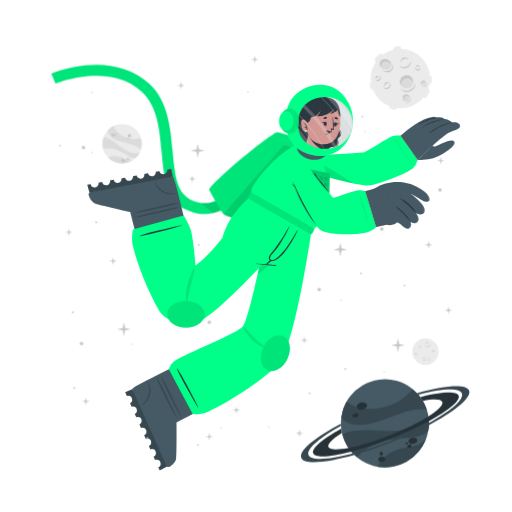
t = 0.00 s
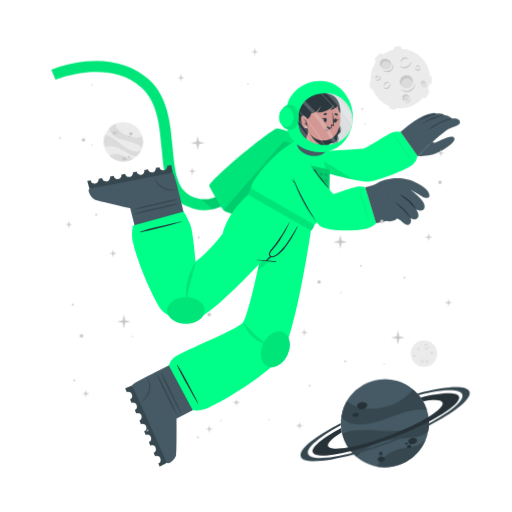
t = 0.56 s
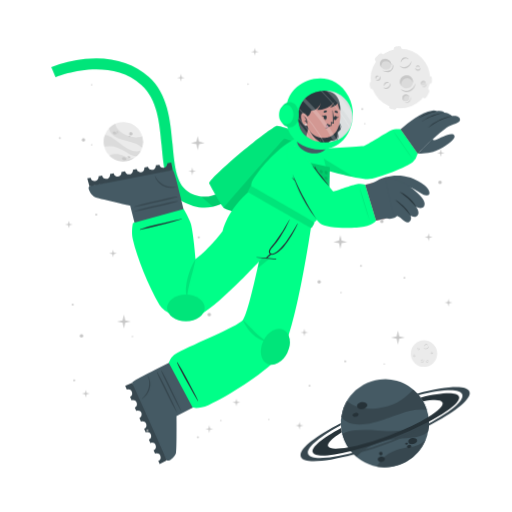
t = 0.94 s
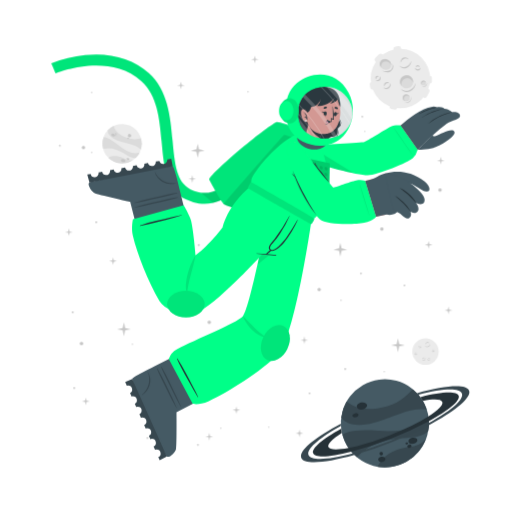
t = 1.50 s
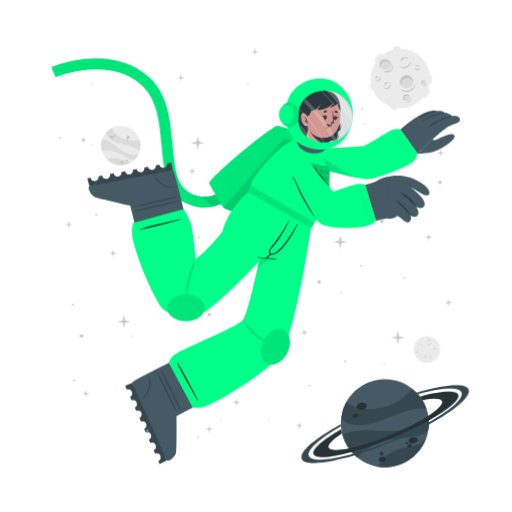
t = 2.06 s
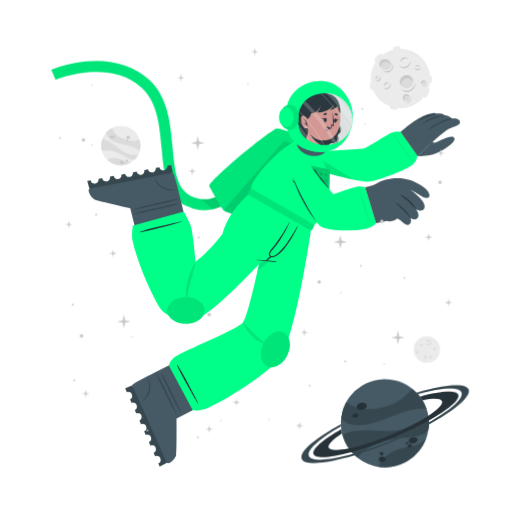
t = 2.44 s

The animated SVG that drew these frames (rendered in a browser with its animation timeline set to each time). Animation: 2 CSS @keyframes rules; one cycle of 3.00 s, repeats indefinitely.

<svg class="animated" id="freepik_stories-astronaut" xmlns="http://www.w3.org/2000/svg" viewBox="0 0 500 500" version="1.1" xmlns:xlink="http://www.w3.org/1999/xlink" xmlns:svgjs="http://svgjs.com/svgjs"><style>svg#freepik_stories-astronaut:not(.animated) .animable {opacity: 0;}svg#freepik_stories-astronaut.animated #freepik--background-complete--inject-135 {animation: 3s Infinite  linear wind;animation-delay: 0s;}svg#freepik_stories-astronaut.animated #freepik--Moon--inject-135 {animation: 3s Infinite  linear wind;animation-delay: 0s;}svg#freepik_stories-astronaut.animated #freepik--Planet--inject-135 {animation: 3s Infinite  linear wind;animation-delay: 0s;}svg#freepik_stories-astronaut.animated #freepik--Character--inject-135 {animation: 3s Infinite  linear floating;animation-delay: 0s;}svg#freepik_stories-astronaut.animated #freepik--Stars--inject-135 {animation: 1.5s Infinite  linear floating;animation-delay: 0s;}            @keyframes wind {                0% {                    transform: rotate( 0deg );                }                25% {                    transform: rotate( 1deg );                }                75% {                    transform: rotate( -1deg );                }            }                    @keyframes floating {                0% {                    opacity: 1;                    transform: translateY(0px);                }                50% {                    transform: translateY(-10px);                }                100% {                    opacity: 1;                    transform: translateY(0px);                }            }        </style><g id="freepik--background-complete--inject-135" class="animable" style="transform-origin: 261.359px 235.839px;"><g id="elda9pgy2xu4o"><circle cx="119.24" cy="140.32" r="19.23" style="fill: rgb(235, 235, 235); transform-origin: 119.24px 140.32px; transform: rotate(-21.46deg);" class="animable"></circle></g><path d="M137.64,145.92a22.4,22.4,0,0,0-6-3.75c-3.81-1.68-14.18-3.51-19-5.94-6.75-3.4-7.59-7.07-7.55-9a19.38,19.38,0,0,1,5.93-4.35c.48,2,2.29,8,13.5,12,5.79,2,11.33.68,13.21.22A19.13,19.13,0,0,1,137.64,145.92Z" style="fill: rgb(219, 219, 219); transform-origin: 121.778px 134.4px;" id="elhyz1bl41lks" class="animable"></path><path d="M129.79,156.41A19.27,19.27,0,0,1,105.68,154a15.8,15.8,0,0,1,3.45-1.36c5.17-1.26,10.86,1.21,12.94,2.38A11.36,11.36,0,0,0,129.79,156.41Z" style="fill: rgb(219, 219, 219); transform-origin: 117.735px 155.928px;" id="ela1upespe0nt" class="animable"></path><path d="M136.5,148.8l-.24.47-.22.42c-.18.32-.36.62-.55.92s-.35.54-.53.8l-.21.29-.24.32-.24.32-.31.36-.3.36-.27.3c-.2.22-.41.43-.62.64h0c-1.2.37-2.8.21-5.15-.72-3.49-1.37-7.26-4.67-14-7.09a24,24,0,0,0-12.93-.83h0a19.17,19.17,0,0,1,.5-11.63c1.23,0,5.18.52,13.61,7.48a49.9,49.9,0,0,0,8.49,5.81c7.2,3.77,11.36,2.65,13.1,1.78h.13Z" style="fill: rgb(219, 219, 219); transform-origin: 118.269px 143.957px;" id="elo1f8q7scvb" class="animable"></path><path d="M118.22,156c.34-.78,1.54-1,2.68-.52s1.79,1.54,1.44,2.32-1.54,1-2.68.52S117.88,156.83,118.22,156Z" style="fill: rgb(199, 199, 199); transform-origin: 120.282px 156.9px;" id="elscql9r2vk99" class="animable"></path><path d="M123.66,154.67c.2-.44.91-.55,1.59-.26s1.08.9.89,1.34-.9.56-1.59.26S123.47,155.11,123.66,154.67Z" style="fill: rgb(199, 199, 199); transform-origin: 124.9px 155.212px;" id="el984sbcp6fau" class="animable"></path><path d="M108.75,131.05c.29-.67,1.33-.86,2.33-.42s1.57,1.33,1.28,2-1.34.86-2.34.42S108.45,131.72,108.75,131.05Z" style="fill: rgb(199, 199, 199); transform-origin: 110.553px 131.84px;" id="el8z7edrlmpho" class="animable"></path><path d="M112.29,130.39a.84.84,0,0,1,1.13-.28.85.85,0,0,1,.57,1,1,1,0,0,1-1.7-.74Z" style="fill: rgb(199, 199, 199); transform-origin: 113.151px 130.697px;" id="elusdeo1xcb" class="animable"></path><path d="M112.86,132.17a.53.53,0,0,1,.71-.15c.3.13.47.41.37.62s-.41.28-.71.15S112.77,132.39,112.86,132.17Z" style="fill: rgb(199, 199, 199); transform-origin: 113.402px 132.399px;" id="elupzob30hj59" class="animable"></path><path d="M124.86,132.22a1.64,1.64,0,1,1,1,1.71A1.42,1.42,0,0,1,124.86,132.22Z" style="fill: rgb(199, 199, 199); transform-origin: 126.473px 132.415px;" id="elfhf2hbcs18" class="animable"></path><path d="M124.4,134.84a.76.76,0,1,1,.42.92A.73.73,0,0,1,124.4,134.84Z" style="fill: rgb(199, 199, 199); transform-origin: 125.123px 135.064px;" id="el9layq954btt" class="animable"></path><circle cx="415.48" cy="343.36" r="12.93" style="fill: rgb(235, 235, 235); transform-origin: 415.48px 343.36px;" id="el0a5xw1bnsg2f" class="animable"></circle><path d="M420.19,335.69a2.92,2.92,0,0,1-.48,1.75,3.45,3.45,0,0,1-1.41,1.24,2.56,2.56,0,0,1-1.9.17,2.7,2.7,0,0,1-1.44-1.12,3.71,3.71,0,0,0,1.55.69,2.33,2.33,0,0,0,.79,0,2.68,2.68,0,0,0,.76-.24l.36-.2c.11-.08.23-.15.33-.23a3.24,3.24,0,0,0,.6-.57A4.54,4.54,0,0,0,420.19,335.69Z" style="fill: rgb(199, 199, 199); transform-origin: 417.577px 337.324px;" id="elk0e9zb375y" class="animable"></path><path d="M415.54,336.43a1.84,1.84,0,0,1,.27-1.24,2.23,2.23,0,0,1,1-.88,1.76,1.76,0,0,1,1.35-.1,1.7,1.7,0,0,1,1,.83,2.8,2.8,0,0,0-1.08-.4,1.69,1.69,0,0,0-1,.18A3.06,3.06,0,0,0,415.54,336.43Z" style="fill: rgb(199, 199, 199); transform-origin: 417.341px 335.275px;" id="elbr47uv0xt7p" class="animable"></path><path d="M415.48,349.44a1.79,1.79,0,0,1,0,1.23,2.13,2.13,0,0,1-.75,1.05,1.71,1.71,0,0,1-2.35-.25,3.35,3.35,0,0,0,1.1.15,1.62,1.62,0,0,0,.91-.35,2.67,2.67,0,0,0,.69-.77A3.41,3.41,0,0,0,415.48,349.44Z" style="fill: rgb(199, 199, 199); transform-origin: 413.984px 350.758px;" id="el1665lovd9ed" class="animable"></path><path d="M412.8,350.91a1.14,1.14,0,0,1-.09-.87,1.49,1.49,0,0,1,.52-.76,1.2,1.2,0,0,1,.93-.23,1.1,1.1,0,0,1,.73.48,2.46,2.46,0,0,0-.75,0,1.18,1.18,0,0,0-.56.24A2.18,2.18,0,0,0,412.8,350.91Z" style="fill: rgb(199, 199, 199); transform-origin: 413.776px 349.972px;" id="elxqjipu1r5yq" class="animable"></path><path d="M410.82,337.8a1.15,1.15,0,0,1,.37.83,1.3,1.3,0,0,1-.37.92,1.15,1.15,0,0,1-.95.32,1.35,1.35,0,0,1-.81-.39,3.94,3.94,0,0,0,.8-.05,1.06,1.06,0,0,0,.56-.28,1.37,1.37,0,0,0,.33-.56A2.45,2.45,0,0,0,410.82,337.8Z" style="fill: rgb(199, 199, 199); transform-origin: 410.125px 338.84px;" id="elf87585peflh" class="animable"></path><path d="M409.22,339.06a.74.74,0,0,1-.33-.57.91.91,0,0,1,.26-.68.82.82,0,0,1,.71-.23.81.81,0,0,1,.55.34,4.08,4.08,0,0,0-.54.1.76.76,0,0,0-.32.19,1.13,1.13,0,0,0-.22.32A2.13,2.13,0,0,0,409.22,339.06Z" style="fill: rgb(199, 199, 199); transform-origin: 409.65px 338.315px;" id="eln7rvwlu3po" class="animable"></path><path d="M419.81,351.44a1.14,1.14,0,0,1-.72.56,1.26,1.26,0,0,1-1-.14,1.14,1.14,0,0,1-.54-.83,1.36,1.36,0,0,1,.18-.89,3.66,3.66,0,0,0,.25.77,1,1,0,0,0,.4.47,1.32,1.32,0,0,0,.63.18A2.6,2.6,0,0,0,419.81,351.44Z" style="fill: rgb(199, 199, 199); transform-origin: 418.673px 351.093px;" id="elnfgl74hv12e" class="animable"></path><path d="M418.2,350.19a.75.75,0,0,1,.47-.45.87.87,0,0,1,.72.08.82.82,0,0,1,.4.63.9.9,0,0,1-.19.62,4.78,4.78,0,0,0-.24-.5.63.63,0,0,0-.25-.26.91.91,0,0,0-.37-.13A1.65,1.65,0,0,0,418.2,350.19Z" style="fill: rgb(199, 199, 199); transform-origin: 418.996px 350.383px;" id="elx4q78443wws" class="animable"></path><path d="M424.24,342.34a1.16,1.16,0,0,1-.28.86,1.27,1.27,0,0,1-.88.44,1.13,1.13,0,0,1-.92-.39,1.29,1.29,0,0,1-.35-.83,3.82,3.82,0,0,0,.63.5,1.09,1.09,0,0,0,.6.16,1.31,1.31,0,0,0,.62-.21A2.35,2.35,0,0,0,424.24,342.34Z" style="fill: rgb(199, 199, 199); transform-origin: 423.027px 342.991px;" id="elfbg0w0sfj4j" class="animable"></path><path d="M422.2,342.21a.75.75,0,0,1,.14-.64.93.93,0,0,1,.65-.34.8.8,0,0,1,.68.3.88.88,0,0,1,.19.62,3.83,3.83,0,0,0-.48-.28.74.74,0,0,0-.36-.08,1.13,1.13,0,0,0-.38.1A2.38,2.38,0,0,0,422.2,342.21Z" style="fill: rgb(199, 199, 199); transform-origin: 423.021px 341.719px;" id="elnk4od0aq8fq" class="animable"></path><path d="M407.1,345.26a1.13,1.13,0,0,1-.27.87,1.27,1.27,0,0,1-.88.44,1.16,1.16,0,0,1-.93-.39,1.4,1.4,0,0,1-.35-.83,4.33,4.33,0,0,0,.64.5,1.07,1.07,0,0,0,.6.16,1.35,1.35,0,0,0,.62-.21A2,2,0,0,0,407.1,345.26Z" style="fill: rgb(199, 199, 199); transform-origin: 405.889px 345.916px;" id="eljoe74pa8slr" class="animable"></path><path d="M405.07,345.14a.75.75,0,0,1,.14-.64.89.89,0,0,1,.64-.34.79.79,0,0,1,.68.3.85.85,0,0,1,.2.62,3.83,3.83,0,0,0-.48-.28.66.66,0,0,0-.36-.08,1.13,1.13,0,0,0-.38.1A2.38,2.38,0,0,0,405.07,345.14Z" style="fill: rgb(199, 199, 199); transform-origin: 405.891px 344.649px;" id="ellgzx1xzry5q" class="animable"></path></g><g id="freepik--Moon--inject-135" class="animable" style="transform-origin: 391.45px 76.1246px;"><path d="M370.11,60.15l3.44-3.43a2.52,2.52,0,0,0,0-3.56h0a2.5,2.5,0,0,0-3.56,0l-3.44,3.43a2.52,2.52,0,0,0,0,3.56h0A2.52,2.52,0,0,0,370.11,60.15Z" style="fill: rgb(235, 235, 235); transform-origin: 370.05px 56.6508px;" id="elq8s3jmhbi6" class="animable"></path><path d="M417,94.19l2.18-4.34a2.5,2.5,0,0,0-1.12-3.38h0a2.51,2.51,0,0,0-3.38,1.12l-2.18,4.34a2.53,2.53,0,0,0,1.12,3.38h0A2.52,2.52,0,0,0,417,94.19Z" style="fill: rgb(235, 235, 235); transform-origin: 415.845px 90.8883px;" id="ell8pjxtp8psk" class="animable"></path><path d="M387,50.45l2.58-.36a2.52,2.52,0,0,0,2.14-2.85h0a2.52,2.52,0,0,0-2.85-2.14l-2.58.37a2.52,2.52,0,0,0-2.14,2.85h0A2.51,2.51,0,0,0,387,50.45Z" style="fill: rgb(235, 235, 235); transform-origin: 387.935px 47.7758px;" id="el3gn2tzd40vo" class="animable"></path><path d="M366.46,84.53l-.37-2.59a2.52,2.52,0,0,0-2.85-2.13h0a2.52,2.52,0,0,0-2.14,2.85l.37,2.58a2.53,2.53,0,0,0,2.85,2.14h0A2.52,2.52,0,0,0,366.46,84.53Z" style="fill: rgb(235, 235, 235); transform-origin: 363.78px 83.5943px;" id="el4gzh89xxi4p" class="animable"></path><g id="ele04ms07xuv4"><rect x="415.49" y="75.26" width="7.64" height="5.03" rx="2.16" style="fill: rgb(235, 235, 235); transform-origin: 419.31px 77.775px; transform: rotate(90deg);" class="animable"></rect></g><path d="M382.28,106.41l2.52.68a2.52,2.52,0,0,0,3.08-1.78h0a2.52,2.52,0,0,0-1.78-3.09l-2.52-.67a2.51,2.51,0,0,0-3.08,1.78h0A2.51,2.51,0,0,0,382.28,106.41Z" style="fill: rgb(235, 235, 235); transform-origin: 384.19px 104.319px;" id="eleh6fucaif4e" class="animable"></path><circle cx="391" cy="76.69" r="29.05" style="fill: rgb(235, 235, 235); transform-origin: 391px 76.69px;" id="elrwvmt8kicmd" class="animable"></circle><path d="M401.57,59.46a6.51,6.51,0,0,1-1.08,3.94,7.8,7.8,0,0,1-3.15,2.79,5.76,5.76,0,0,1-4.27.36,6,6,0,0,1-3.25-2.49,8.71,8.71,0,0,0,3.49,1.53,5.07,5.07,0,0,0,1.78,0,5.38,5.38,0,0,0,1.69-.54,9.1,9.1,0,0,0,.81-.44c.26-.17.52-.33.76-.52a8.54,8.54,0,0,0,1.35-1.27A9.92,9.92,0,0,0,401.57,59.46Z" style="fill: rgb(199, 199, 199); transform-origin: 395.699px 63.1311px;" id="elhf86lv6wbj7" class="animable"></path><path d="M391.13,61.13a4.13,4.13,0,0,1,.6-2.78,5.18,5.18,0,0,1,2.19-2,3.9,3.9,0,0,1,3-.22A3.84,3.84,0,0,1,399.12,58a6.52,6.52,0,0,0-2.41-.89,3.94,3.94,0,0,0-2.24.4A6.81,6.81,0,0,0,391.13,61.13Z" style="fill: rgb(199, 199, 199); transform-origin: 395.105px 58.5293px;" id="elfrygk5ln65r" class="animable"></path><path d="M381.29,81.08a3.94,3.94,0,0,1,.07,2.77,4.82,4.82,0,0,1-1.68,2.35,3.78,3.78,0,0,1-2.86.77,3.84,3.84,0,0,1-2.43-1.34,7,7,0,0,0,2.48.35,3.69,3.69,0,0,0,2-.79,6,6,0,0,0,1.55-1.73A7.44,7.44,0,0,0,381.29,81.08Z" style="fill: rgb(199, 199, 199); transform-origin: 377.984px 84.0434px;" id="elgelizrie0j7" class="animable"></path><path d="M375.27,84.38a2.57,2.57,0,0,1-.19-1.95,3.19,3.19,0,0,1,1.16-1.7,2.65,2.65,0,0,1,2.08-.52A2.44,2.44,0,0,1,380,81.28a5.58,5.58,0,0,0-1.7-.08,2.69,2.69,0,0,0-1.26.54A4.94,4.94,0,0,0,375.27,84.38Z" style="fill: rgb(199, 199, 199); transform-origin: 377.485px 82.2756px;" id="elzpmffcrs15p" class="animable"></path><path d="M370.87,74.62a2.57,2.57,0,0,1,.83,1.86,2.85,2.85,0,0,1-.82,2,2.52,2.52,0,0,1-2.13.73,3.06,3.06,0,0,1-1.83-.87,10,10,0,0,0,1.81-.12,2.33,2.33,0,0,0,1.25-.63,2.88,2.88,0,0,0,.73-1.26A5.13,5.13,0,0,0,370.87,74.62Z" style="fill: rgb(199, 199, 199); transform-origin: 369.31px 76.9261px;" id="elee843akrqk" class="animable"></path><path d="M367.27,77.44a1.68,1.68,0,0,1-.72-1.29,2,2,0,0,1,.58-1.52,1.77,1.77,0,0,1,1.58-.51,1.88,1.88,0,0,1,1.25.75,10.76,10.76,0,0,0-1.23.24,1.6,1.6,0,0,0-.7.41,2.28,2.28,0,0,0-.49.73A4.57,4.57,0,0,0,367.27,77.44Z" style="fill: rgb(199, 199, 199); transform-origin: 368.253px 75.7663px;" id="elgcsn1odwrsq" class="animable"></path><path d="M410.67,66a2.6,2.6,0,0,1-.62,1.94,2.84,2.84,0,0,1-2,1,2.57,2.57,0,0,1-2.07-.87,3,3,0,0,1-.78-1.87,9,9,0,0,0,1.43,1.11,2.23,2.23,0,0,0,1.34.36,3,3,0,0,0,1.39-.45A5.56,5.56,0,0,0,410.67,66Z" style="fill: rgb(199, 199, 199); transform-origin: 407.941px 67.4719px;" id="elhfby9s8m70s" class="animable"></path><path d="M406.11,65.73a1.66,1.66,0,0,1,.31-1.44,2,2,0,0,1,1.44-.76,1.82,1.82,0,0,1,1.53.68,1.88,1.88,0,0,1,.43,1.39,9.72,9.72,0,0,0-1.08-.63,1.49,1.49,0,0,0-.8-.17,2.38,2.38,0,0,0-.85.22A4.64,4.64,0,0,0,406.11,65.73Z" style="fill: rgb(199, 199, 199); transform-origin: 407.944px 64.6284px;" id="elad55adscd4u" class="animable"></path><g id="elwaz8bsjt33o"><ellipse cx="397.01" cy="79.87" rx="6.44" ry="6.4" style="fill: rgb(219, 219, 219); transform-origin: 397.01px 79.87px; transform: rotate(-65.97deg);" class="animable"></ellipse></g><path d="M400,76.84a5.81,5.81,0,0,1,3.31,4.1,6.41,6.41,0,1,0-11.2,3.11,5.78,5.78,0,0,1,.2-4.24A5.84,5.84,0,0,1,400,76.84Z" style="fill: rgb(199, 199, 199); transform-origin: 396.987px 78.7649px;" id="elsmkpwhmbjck" class="animable"></path><path d="M405.88,81a8.26,8.26,0,0,1-1.41,4.8,9.87,9.87,0,0,1-3.87,3.38,7.16,7.16,0,0,1-5.18.47,7.62,7.62,0,0,1-4-3,10.25,10.25,0,0,0,4.28,2,10.54,10.54,0,0,0,1.13.11,5.87,5.87,0,0,0,1.11-.09A7.1,7.1,0,0,0,400,88c.34-.17.69-.36,1-.55s.65-.42.94-.67a10.52,10.52,0,0,0,1.67-1.6A11.59,11.59,0,0,0,405.88,81Z" style="fill: rgb(199, 199, 199); transform-origin: 398.651px 85.4656px;" id="eluu27ee5pmx" class="animable"></path><path d="M412.91,83.39a2.4,2.4,0,1,0-1.78-2.87A2.39,2.39,0,0,0,412.91,83.39Z" style="fill: rgb(219, 219, 219); transform-origin: 413.468px 81.0561px;" id="elzgikwkv3c6b" class="animable"></path><path d="M414.34,79.73A2.18,2.18,0,0,1,415.85,81,2.43,2.43,0,0,0,414,78.71a2.4,2.4,0,0,0-2.87,1.81,2.37,2.37,0,0,0,.84,2.41,2.12,2.12,0,0,1-.23-1.57A2.17,2.17,0,0,1,414.34,79.73Z" style="fill: rgb(199, 199, 199); transform-origin: 413.458px 80.7904px;" id="el3juyy1gisw" class="animable"></path><path d="M416.78,80.82a2.9,2.9,0,0,1-.12,1.88,3.54,3.54,0,0,1-1.18,1.55,2.64,2.64,0,0,1-1.91.54,2.74,2.74,0,0,1-1.69-.86,4.09,4.09,0,0,0,1.71.37,2.65,2.65,0,0,0,1.51-.55A4.36,4.36,0,0,0,416.78,80.82Z" style="fill: rgb(199, 199, 199); transform-origin: 414.381px 82.813px;" id="eltnpsjz5daqp" class="animable"></path><path d="M396.44,98.94a3.41,3.41,0,1,0-3.21-3.59A3.41,3.41,0,0,0,396.44,98.94Z" style="fill: rgb(219, 219, 219); transform-origin: 396.635px 95.5356px;" id="elwrm5ay575m8" class="animable"></path><path d="M397.54,93.46a3.07,3.07,0,0,1,2.41,1.4A3.4,3.4,0,1,0,395,98.53a3.1,3.1,0,0,1,2.54-5.07Z" style="fill: rgb(199, 199, 199); transform-origin: 396.584px 95.335px;" id="elmnjntt4z0m" class="animable"></path><path d="M401.22,94.38a4.48,4.48,0,0,1,.19,2.64,5.13,5.13,0,0,1-1.27,2.4,3.72,3.72,0,0,1-2.46,1.21,4.06,4.06,0,0,1-2.56-.69,5.23,5.23,0,0,0,2.5.2A3.76,3.76,0,0,0,399.68,99a5.84,5.84,0,0,0,1.26-2.1A6.18,6.18,0,0,0,401.22,94.38Z" style="fill: rgb(199, 199, 199); transform-origin: 398.323px 97.5099px;" id="elpaustj3wgf" class="animable"></path><path d="M381.24,66c-1.53,2.35-4.93,2.85-7.58,1.11s-3.57-5.05-2-7.4,4.93-2.84,7.59-1.11S382.78,63.69,381.24,66Z" style="fill: rgb(219, 219, 219); transform-origin: 376.446px 62.8572px;" id="elnm8fjwloc5h" class="animable"></path><path d="M372.8,62a4.43,4.43,0,0,0-.25,4.28,5.25,5.25,0,0,1-.92-6.49c1.53-2.35,4.93-2.85,7.59-1.11A5.83,5.83,0,0,1,382,63.9a5.53,5.53,0,0,0-2.29-3C377.28,59.37,374.19,59.82,372.8,62Z" style="fill: rgb(199, 199, 199); transform-origin: 376.453px 61.9611px;" id="elz7hrx1f1lxn" class="animable"></path><path d="M383.12,62.16a5.49,5.49,0,0,1,.75,4.14,5.12,5.12,0,0,1-.95,2,6.39,6.39,0,0,1-1.66,1.53,6.23,6.23,0,0,1-2.15.73,7.29,7.29,0,0,1-2.19-.06,9.09,9.09,0,0,1-3.84-1.67,17.88,17.88,0,0,0,3.95.68,6.51,6.51,0,0,0,3.58-.77A5.47,5.47,0,0,0,382,67.59a5,5,0,0,0,.94-1.57A7.25,7.25,0,0,0,383.12,62.16Z" style="fill: rgb(199, 199, 199); transform-origin: 378.538px 66.3877px;" id="eljv6ld7af69e" class="animable"></path></g><g id="freepik--Planet--inject-135" class="animable" style="transform-origin: 376.139px 413.34px;"><g id="elcejicyfoo2s"><circle cx="375.87" cy="413.34" r="43.02" style="fill: rgb(69, 90, 100); transform-origin: 375.87px 413.34px; transform: rotate(-74.9951deg);" class="animable"></circle></g><path d="M416.74,399.89a50.6,50.6,0,0,0-15.8.88c-9.14,1.83-30.47,11.81-42.37,13.55-16.73,2.46-23-3.17-25.36-6.69a43,43,0,0,1,5.28-15.58c3.38,2.95,14.49,11.72,40.09,4.53,13.2-3.72,21.59-13.34,24.44-16.6A42.76,42.76,0,0,1,416.74,399.89Z" style="fill: rgb(55, 71, 79); transform-origin: 374.975px 397.452px;" id="eleotabuxdkdb" class="animable"></path><path d="M415.87,429.18a43.05,43.05,0,0,1-47.24,26.58,34.45,34.45,0,0,1,4.55-6.94c7.84-9,21.44-11.76,26.75-12.3A25.27,25.27,0,0,0,415.87,429.18Z" style="fill: rgb(55, 71, 79); transform-origin: 392.25px 442.775px;" id="elguulazxdg7" class="animable"></path><path d="M418.36,406.64c.07.39.12.77.17,1.16s.09.71.13,1.06c.08.8.15,1.6.18,2.39s.06,1.44.06,2.14c0,.27,0,.53,0,.8s0,.6,0,.89,0,.6,0,.9-.05.7-.08,1.06-.06.7-.1,1-.08.6-.11.9c-.09.66-.19,1.3-.31,1.95h0c-1.72,2.21-4.86,4-10.34,5.31-8.16,2-19.29.8-34.76,5.06a53.84,53.84,0,0,0-24.73,15.11h0a42.85,42.85,0,0,1-14.05-21.9c2.19-1.67,10.15-5.73,34.51-3.84a112.29,112.29,0,0,0,23-.3c18-2.36,24.21-9.77,26.27-13.61h0A1.82,1.82,0,0,1,418.36,406.64Z" style="fill: rgb(55, 71, 79); transform-origin: 376.66px 426.505px;" id="elklnjlvdfozr" class="animable"></path><path d="M358.4,395.52c.37,1.88-1.55,3.83-4.28,4.35s-5.23-.56-5.6-2.44,1.56-3.82,4.28-4.35S358,393.65,358.4,395.52Z" style="fill: rgb(38, 50, 56); transform-origin: 353.46px 396.474px;" id="el7lhq4xh2ws3" class="animable"></path><path d="M350.11,404.94c.2,1.06-1,2.17-2.6,2.49s-3.13-.28-3.33-1.34.95-2.17,2.59-2.49S349.9,403.89,350.11,404.94Z" style="fill: rgb(38, 50, 56); transform-origin: 347.145px 405.515px;" id="eldpft87j1hwb" class="animable"></path><path d="M407.54,429.57c.31,1.6-1.38,3.27-3.76,3.74s-4.58-.47-4.89-2.07,1.37-3.28,3.76-3.74S407.23,428,407.54,429.57Z" style="fill: rgb(38, 50, 56); transform-origin: 403.215px 430.408px;" id="elymf4uqxib7" class="animable"></path><path d="M401.85,435.28c.17.85-.61,1.72-1.74,1.94a1.87,1.87,0,0,1-2.33-1.15c-.17-.85.61-1.72,1.74-1.94A1.87,1.87,0,0,1,401.85,435.28Z" style="fill: rgb(38, 50, 56); transform-origin: 399.815px 435.675px;" id="eleb11tm37uu" class="animable"></path><path d="M398.54,432.72c.1.51-.4,1-1.12,1.18s-1.38-.17-1.48-.68.4-1,1.12-1.18S398.44,432.21,398.54,432.72Z" style="fill: rgb(38, 50, 56); transform-origin: 397.24px 432.97px;" id="el8ak3xze0b3w" class="animable"></path><path d="M376.35,447.84c.28,1.44-1,2.9-3,3.27s-3.68-.5-4-1.93,1-2.89,2.95-3.26S376.08,446.41,376.35,447.84Z" style="fill: rgb(38, 50, 56); transform-origin: 372.845px 448.515px;" id="el7h2dl1mhuyf" class="animable"></path><path d="M373.89,442.43a1.71,1.71,0,1,1-1.95-1.16A1.6,1.6,0,0,1,373.89,442.43Z" style="fill: rgb(38, 50, 56); transform-origin: 372.261px 442.94px;" id="elyz4d3449n3c" class="animable"></path><path d="M418.84,411.25a346.49,346.49,0,0,1-36.64,16.83,342.87,342.87,0,0,1-39.21,13c-20.61,5.36-35.3,6.29-37.19,1.5s9.19-14.09,27.36-24.08c.12,1,.28,2,.47,3l.24,1.14c-9.22,5.86-14.34,10.93-13.19,13.85s8.58,3.14,19.59,1c10.78-2.08,25-6.36,40.23-12.37s28.57-12.64,37.86-18.51c9.46-5.95,14.73-11.13,13.56-14.09s-8.33-3.11-19-1.11a39.26,39.26,0,0,0-2.42-3.66c20.51-5.31,35.53-6.12,37.42-1.34S438.08,400.88,418.84,411.25Z" style="fill: rgb(38, 50, 56); transform-origin: 376.855px 414.472px;" id="el9y5mfotrpi" class="animable"></path><path d="M418.86,415.07a383.2,383.2,0,0,1-35.81,16.44h0A380.06,380.06,0,0,1,346,444.31c-28.14,8-49.06,9.59-51.78,2.82s13.19-19.8,38.63-33.31c0,.66,0,1.33.08,2-21.11,11.64-34,22.68-31.68,28.49s19.63,4.87,43.31-1.47A359.42,359.42,0,0,0,418.89,413c21.4-11.74,34.49-22.91,32.14-28.76s-19.17-4.89-42.38,1.23c-.43-.51-.88-1-1.34-1.5,27.63-7.77,48.08-9.23,50.76-2.54S444.64,401.45,418.86,415.07Z" style="fill: rgb(55, 71, 79); transform-origin: 376.139px 414.278px;" id="el2ls9mfsyb6i" class="animable"></path></g><g id="freepik--Character--inject-135" class="animable" style="transform-origin: 249.682px 261.365px;"><path d="M194.2,208.66a44.5,44.5,0,0,1-12.75-4c-19.36-9.4-21.44-32.18-23.64-56.3-2-22.22-4.13-45.19-19.67-59.06-32.35-28.84-83.35-7.81-83.86-7.59l-4.19-9.88a124.34,124.34,0,0,1,33.06-8c25-2.52,46.52,3.5,62.12,17.42,18.71,16.68,21.11,42.93,23.22,66.09,2,21.93,3.73,40.87,17.64,47.62,29.16,14.15,48.44-21.19,49.24-22.7l9.48,5a77.22,77.22,0,0,1-16.57,20.32C217.57,206.71,206,210.43,194.2,208.66Z" style="fill: rgb(0, 255, 136); transform-origin: 147.47px 136.179px;" id="elz03ogn015zh" class="animable"></path><g id="el2kemv7tjkha"><path d="M194.2,208.66a44.5,44.5,0,0,1-12.75-4c-19.36-9.4-21.44-32.18-23.64-56.3-2-22.22-4.13-45.19-19.67-59.06-32.35-28.84-83.35-7.81-83.86-7.59l-4.19-9.88a124.34,124.34,0,0,1,33.06-8c25-2.52,46.52,3.5,62.12,17.42,18.71,16.68,21.11,42.93,23.22,66.09,2,21.93,3.73,40.87,17.64,47.62,29.16,14.15,48.44-21.19,49.24-22.7l9.48,5a77.22,77.22,0,0,1-16.57,20.32C217.57,206.71,206,210.43,194.2,208.66Z" style="opacity: 0.1; transform-origin: 147.47px 136.179px;" class="animable"></path></g><g id="el4eldm2tnmsm"><path d="M244.85,177.29a77.09,77.09,0,0,1-16.57,20.31c-6.44,5.48-13.2,9-20.13,10.56L196.08,198c23.52,3.15,38.58-24.45,39.3-25.77Z" style="opacity: 0.1; transform-origin: 220.465px 190.195px;" class="animable"></path></g><path d="M278.67,229.5c-.95.56-57.57-18.31-60-20.06a1.59,1.59,0,0,1-.31-.29c-2.77-2.73-13.24-22-14-23.51-1.84-3.85,55.21-51.93,65.82-56.39,2.66-1.12,37.51,11.34,42.73,16.4,2.24,2.17,6.45,10.95,6.22,12.15h0C318.76,159.52,279.63,228.94,278.67,229.5Z" style="fill: rgb(0, 255, 136); transform-origin: 261.728px 179.346px;" id="elkqtudv12l89" class="animable"></path><g id="el1772g0co8vl"><path d="M278.67,229.5c-.95.56-57.57-18.31-60-20.06a1.59,1.59,0,0,1-.31-.29c-2.77-2.73-13.24-22-14-23.51-1.84-3.85,55.21-51.93,65.82-56.39,2.66-1.12,37.51,11.34,42.73,16.4,2.24,2.17,6.45,10.95,6.22,12.15h0C318.76,159.52,279.63,228.94,278.67,229.5Z" style="opacity: 0.1; transform-origin: 261.728px 179.346px;" class="animable"></path></g><g id="elvq7lapzq639"><path d="M278.67,229.5c-.95.56-57.57-18.31-60-20.06a1.59,1.59,0,0,1-.31-.29c10.24-11.85,58.36-67.42,59.22-67.56s33.84,12.65,41.56,16.22C318.76,159.52,279.63,228.94,278.67,229.5Z" style="opacity: 0.1; transform-origin: 268.75px 185.551px;" class="animable"></path></g><path d="M196.48,344.63l-45.12,22.73c-8.64,4.29-16.14,8.22-19.83,10.61a.09.09,0,0,0-.06,0c-1.4.9-2.24,1.57-2.36,2l0,.08c-.46,3.44,31.87,73.53,33.82,75.59s8-3.33,8.91-7.05.53-36.1.53-36.1l44.85-23.13Z" style="fill: rgb(69, 90, 100); transform-origin: 173.163px 400.363px;" id="elnb5y3aqm8j" class="animable"></path><path d="M122.25,383l1.61,3.65a3.8,3.8,0,0,1,1.31-.23,3.9,3.9,0,0,1,1.83,7.34l1.45,3.32a3.82,3.82,0,0,1,1.36-.25,3.89,3.89,0,0,1,1.78,7.35l1.46,3.33a3.55,3.55,0,0,1,1.39-.27,3.89,3.89,0,0,1,3.89,3.89,3.85,3.85,0,0,1-2.15,3.48l1.46,3.31a4.06,4.06,0,0,1,1.45-.27,3.89,3.89,0,0,1,1.69,7.4l1.46,3.31a3.84,3.84,0,0,1,1.48-.3,3.89,3.89,0,0,1,1.65,7.42l1.46,3.31a3.58,3.58,0,0,1,1.52-.32,3.9,3.9,0,0,1,1.62,7.44l1.46,3.32a3.64,3.64,0,0,1,1.57-.35,3.9,3.9,0,0,1,1.57,7.46l1.37,3.12,7-3.79L129.11,380Z" style="fill: rgb(55, 71, 79); transform-origin: 142.595px 419.73px;" id="elg15k32pn354" class="animable"></path><path d="M144.47,373.18a16.37,16.37,0,0,1,1.62,13.09c-1.18,3.56-3.52,7.36-7.28,9.3-.11.06-.22-.14-.12-.21,6.4-4.92,9-14.69,5.56-22.06A.13.13,0,0,1,144.47,373.18Z" style="fill: rgb(55, 71, 79); transform-origin: 142.716px 384.361px;" id="elg6drm3avbub" class="animable"></path><path d="M153.72,369.74c2.88,4.77,5.37,9.78,7.8,14.79s4.78,9.94,7.13,14.93c1.34,2.86,2.68,5.73,3.86,8.66a.16.16,0,0,1-.29.14c-2.81-4.81-5.27-9.84-7.79-14.8s-5-9.85-7.34-14.83c-1.37-2.86-2.65-5.74-3.8-8.69A.24.24,0,0,1,153.72,369.74Z" style="fill: rgb(55, 71, 79); transform-origin: 162.903px 388.992px;" id="elzzr5u93sr4s" class="animable"></path><path d="M157.88,368.33c2.89,4.77,5.37,9.78,7.8,14.8s4.78,9.94,7.13,14.93c1.34,2.86,2.68,5.73,3.86,8.65a.16.16,0,0,1-.29.14c-2.81-4.81-5.27-9.84-7.79-14.8s-5-9.85-7.34-14.83c-1.36-2.86-2.65-5.74-3.8-8.69A.24.24,0,0,1,157.88,368.33Z" style="fill: rgb(55, 71, 79); transform-origin: 167.063px 387.582px;" id="elhf9ohmsvmdo" class="animable"></path><path d="M164.81,360.58l23.33,43.76s7,1.51,15.68-2.51c19.21-8.87,51.37-29.51,67.45-45.36C287.89,340.08,304.2,225.2,304.2,225.2L265,202.58s-20.36,108.33-27.84,116.15c-6.75,7.06-45.89,22.51-64.34,32.17A16.53,16.53,0,0,0,164.81,360.58Z" style="fill: rgb(0, 255, 136); transform-origin: 234.505px 303.599px;" id="elgd46454cfuf" class="animable"></path><path d="M173.21,360.06c3.07,4.66,5.75,9.56,8.38,14.48s5.16,9.74,7.7,14.64c1.46,2.8,2.91,5.62,4.21,8.49a.17.17,0,0,1-.29.16c-3-4.7-5.65-9.63-8.37-14.49s-5.35-9.65-7.92-14.53c-1.47-2.8-2.87-5.63-4.13-8.53A.24.24,0,0,1,173.21,360.06Z" style="fill: rgb(38, 50, 56); transform-origin: 183.142px 378.925px;" id="elvqw1dps4lb" class="animable"></path><g id="elsshdixefsp"><path d="M251.64,268.16l52.56-43L265,202.58S258.6,236.8,251.64,268.16Z" style="opacity: 0.1; transform-origin: 277.92px 235.37px;" class="animable"></path></g><g id="eld9sxjp42p3g"><path d="M260.8,339.2a9.27,9.27,0,0,1-4.14-.38,19.56,19.56,0,0,1-3.85-1.64,31.21,31.21,0,0,1-6.57-5c-1-1-1.88-2-2.77-3s-1.7-2.13-2.45-3.26-1.46-2.29-2.11-3.47-1.23-2.43-1.72-3.71a39.39,39.39,0,0,1,3,2.76c.94.95,1.92,1.86,2.81,2.82s1.86,1.86,2.75,2.82l1.39,1.38c.46.46.89.95,1.37,1.38,1.85,1.82,3.74,3.56,5.72,5.19A23.49,23.49,0,0,0,260.8,339.2Z" style="opacity: 0.1; transform-origin: 248.995px 329.012px;" class="animable"></path></g><g id="elx7ljubf4k2"><ellipse cx="268.93" cy="344.82" rx="18.38" ry="13.04" style="fill: rgb(0, 255, 136); transform-origin: 268.93px 344.82px; transform: rotate(-64.61deg);" class="animable"></ellipse></g><g id="elnsdstkcfyo"><ellipse cx="268.93" cy="344.82" rx="18.38" ry="13.04" style="opacity: 0.1; transform-origin: 268.93px 344.82px; transform: rotate(-64.61deg);" class="animable"></ellipse></g><path d="M187.77,245.91l-11.92-49.09c-2.23-9.39-4.35-17.59-5.84-21.72,0,0,0,0,0-.07a6.82,6.82,0,0,0-1.38-2.74s0,0-.07,0c-3.24-1.23-78.83,14.38-81.28,15.82s1.43,8.53,4.85,10.27,35,8.69,35,8.69L139.51,256Z" style="fill: rgb(69, 90, 100); transform-origin: 137.14px 214.111px;" id="eld2315lq2oul" class="animable"></path><path d="M167.23,164.93l-3.92.74a3.75,3.75,0,0,1-.06,1.33,3.9,3.9,0,0,1-7.57.11l-3.56.67a3.79,3.79,0,0,1-.07,1.38,3.89,3.89,0,0,1-7.56.07l-3.57.66a3.79,3.79,0,0,1,0,1.42,3.9,3.9,0,0,1-4.68,2.91,3.83,3.83,0,0,1-2.89-2.88l-3.56.67a4.08,4.08,0,0,1-.07,1.47,3.89,3.89,0,0,1-7.58,0l-3.56.67a3.89,3.89,0,0,1-4.72,4.42,3.91,3.91,0,0,1-2.93-3l-3.55.68a3.69,3.69,0,0,1,0,1.55,3.9,3.9,0,0,1-7.62-.11l-3.56.67a3.65,3.65,0,0,1,0,1.61,3.89,3.89,0,0,1-7.62-.16l-3.35.63,2.11,7.63,81.36-15.77Z" style="fill: rgb(55, 71, 79); transform-origin: 126.965px 176.5px;" id="el9ymtd575m6" class="animable"></path><path d="M171.74,188.79a16.37,16.37,0,0,1-13.12-1.39c-3.2-2-6.37-5.09-7.41-9.2,0-.11.19-.18.24-.06,3.34,7.34,12.27,12.06,20.22,10.41A.13.13,0,0,1,171.74,188.79Z" style="fill: rgb(55, 71, 79); transform-origin: 161.505px 183.822px;" id="elbd8gnd3oxws" class="animable"></path><path d="M173,198.58c-5.3,1.73-10.74,3-16.18,4.24s-10.76,2.41-16.16,3.56c-3.08.66-6.18,1.32-9.3,1.81a.16.16,0,0,1-.07-.32c5.32-1.65,10.77-2.9,16.18-4.24s10.72-2.61,16.11-3.79c3.09-.68,6.18-1.28,9.32-1.72A.24.24,0,0,1,173,198.58Z" style="fill: rgb(55, 71, 79); transform-origin: 152.153px 203.157px;" id="eloodqpu539x8" class="animable"></path><path d="M173.43,203c-5.31,1.73-10.75,3-16.18,4.24s-10.77,2.41-16.16,3.56c-3.09.66-6.19,1.32-9.31,1.81a.16.16,0,0,1-.06-.32c5.32-1.65,10.77-2.9,16.17-4.23s10.73-2.61,16.11-3.8c3.1-.67,6.19-1.27,9.33-1.72A.24.24,0,0,1,173.43,203Z" style="fill: rgb(55, 71, 79); transform-origin: 152.581px 207.576px;" id="eljmhbz39d9qb" class="animable"></path><path d="M304.26,225.23s-10.86,11.9-20.08,21.25c-6.73,6.84-12.95,12.66-14.6,12.69-1.87,0-10.38-.9-13.2-1.27,0,0-41.94,46.14-63.47,57.3-7.37,3.82-30.52-.1-37.22-11.42-10.87-18.37-21.9-46.13-25.93-63.59-1.8-7.79.05-16.21.05-16.21l49.59-13.7s5.36,8.93,7,14.54c2.42,8.47,4.59,34.41,4.59,34.41,13.41-9.58,26.47-27.28,26.47-27.28s3.86-20.56,28-40.75Z" style="fill: rgb(0, 255, 136); transform-origin: 216.616px 253.91px;" id="elmcujextpt3b" class="animable"></path><path d="M269.53,258.92a109.54,109.54,0,0,0-19-1.46.2.2,0,0,0,0,.39c6.29.67,12.63,1.5,18.94,1.83A.38.38,0,0,0,269.53,258.92Z" style="fill: rgb(38, 50, 56); transform-origin: 260.127px 258.568px;" id="elhy7oo6zbpts" class="animable"></path><path d="M290.7,225.07c.08-.19-.21-.4-.31-.21A193.26,193.26,0,0,1,280,241.31c-1.7,2.48-11.92,15.71-15.85,12.12-.66-.61-.62-1.57-.1-2.78.63-1.45,2.09-2.84,3.09-4.08,2.2-2.74,4.31-5.54,6.28-8.44A94.74,94.74,0,0,0,282.85,221a.17.17,0,0,0-.3-.15,178.74,178.74,0,0,1-14.62,22.77c-2.68,3.43-7.75,8-4.15,10.8s11.57-5.17,13.52-7.48A99.25,99.25,0,0,0,290.7,225.07Z" style="fill: rgb(38, 50, 56); transform-origin: 276.623px 237.894px;" id="elghrquhzg4st" class="animable"></path><path d="M264.07,253.88a28.1,28.1,0,0,0-2.7,2.42,7.85,7.85,0,0,0-1.8,2.22c-.07.17.13.3.28.24a9.87,9.87,0,0,0,2.39-1.8c.87-.73,1.75-1.44,2.59-2.2A.58.58,0,0,0,264.07,253.88Z" style="fill: rgb(38, 50, 56); transform-origin: 262.293px 256.258px;" id="elqwqe602kkof" class="animable"></path><path d="M136.76,230.07c5.18-1.79,10.51-3.14,15.84-4.44s10.54-2.54,15.83-3.76c3-.7,6.06-1.4,9.12-1.93a.17.17,0,0,1,.08.32c-5.21,1.72-10.55,3-15.84,4.44s-10.5,2.74-15.79,4c-3,.72-6.06,1.36-9.14,1.84A.24.24,0,0,1,136.76,230.07Z" style="fill: rgb(38, 50, 56); transform-origin: 157.145px 225.243px;" id="elxosuey9j8" class="animable"></path><g id="elbbaoyhutqtp"><path d="M183.14,297.2a10.49,10.49,0,0,1-1.5-4.83c-.1-.84-.1-1.68-.15-2.53s0-1.68.08-2.52a52.55,52.55,0,0,1,1.68-9.85,71.11,71.11,0,0,1,3.2-9.39,59.85,59.85,0,0,1,4.5-8.85c-.51,3.3-1.32,6.48-2.11,9.64s-1.64,6.29-2.48,9.41-1.64,6.24-2.31,9.38c-.31,1.56-.64,3.14-.83,4.72A14.43,14.43,0,0,0,183.14,297.2Z" style="opacity: 0.1; transform-origin: 186.21px 278.215px;" class="animable"></path></g><ellipse cx="181.55" cy="306.94" rx="18.38" ry="13.04" style="fill: rgb(0, 255, 136); transform-origin: 181.55px 306.94px;" id="ela35n13fcclv" class="animable"></ellipse><g id="el3xt13as32tw"><ellipse cx="181.55" cy="306.94" rx="18.38" ry="13.04" style="opacity: 0.1; transform-origin: 181.55px 306.94px;" class="animable"></ellipse></g><path d="M302.93,165.7c29.4,11.7,52.93,16.43,62.23,13.72,8.14-2.38,31.36-12.37,42.66-23.2,3.41-3.26-12-25.52-16.72-23.75s-28.38,15.07-34.56,17.26c-3.51,1.24-41.77,2.67-50.47,2.82C291.55,152.81,289.88,160.51,302.93,165.7Z" style="fill: rgb(247, 169, 160); transform-origin: 351.195px 156.267px;" id="el5n1vp41n8ng" class="animable"></path><path d="M423.09,141.39c-1.07,1.64-.22,2.22,3.08,1.09s15.37-8.36,17.54-3.93-15,14.39-20.65,15.84-15.24,1.83-15.24,1.83C410.78,153.61,417.35,146.59,423.09,141.39Z" style="fill: rgb(69, 90, 100); transform-origin: 425.859px 146.674px;" id="el6e916mmrpwq" class="animable"></path><path d="M391.1,132.47c8.6-7,18.87-16.35,31.27-18.29a6.21,6.21,0,0,1,4,.62c5.54-1,7.66,1.36,7.66,1.36,5.44.68,7.28,3.36,7.28,3.36s6.51-1.06,7.81,2.77c1.47,4.3-8,4.95-12.95,8.48-11.39,8.09-25.31,22.79-28.37,25.45Z" style="fill: rgb(69, 90, 100); transform-origin: 420.187px 135.151px;" id="el2586oymazbx" class="animable"></path><path d="M418.3,130.86a90.32,90.32,0,0,1,10.37-6.52,89.67,89.67,0,0,1,12.58-4.68.11.11,0,0,0-.05-.21,47.55,47.55,0,0,0-23,11.26C418,130.84,418.12,131,418.3,130.86Z" style="fill: rgb(38, 50, 56); transform-origin: 429.705px 125.182px;" id="elasswt7c0868" class="animable"></path><path d="M412.41,124.7c3.43-2.07,9.49-5.67,21.67-8.41,0,0,0-.07,0-.07a42.55,42.55,0,0,0-21.76,8.32C412.11,124.68,412.18,124.84,412.41,124.7Z" style="fill: rgb(38, 50, 56); transform-origin: 423.137px 120.487px;" id="elrd4ch9ujrp" class="animable"></path><path d="M409.31,121.33c6-3.3,10.15-4.62,17.06-6.49,0,0,0-.08,0-.08-8.08,1.3-10.86,2.69-17.19,6.38C409,121.26,409.08,121.46,409.31,121.33Z" style="fill: rgb(38, 50, 56); transform-origin: 417.726px 118.066px;" id="elkgrtzj95reb" class="animable"></path><path d="M391.1,132.47l16.72,23.75a17.14,17.14,0,0,1-4.76,8.35c-3.92,3.79-34.48,16.45-43.94,16.59S312.7,172,299.46,165.3s-6.15-12.5,3.55-13.16,50.29-3,52.62-3.57,21.58-12.72,25.66-14.84S391.1,132.47,391.1,132.47Z" style="fill: rgb(0, 255, 136); transform-origin: 350.007px 156.73px;" id="elk9ajkwch2zj" class="animable"></path><g id="elfbt9oohmb05"><path d="M299.46,165.3c9.59,4.85,31.61,11.06,46.62,14.08l-44.17-27.15C292.8,153.25,286.73,158.86,299.46,165.3Z" style="opacity: 0.1; transform-origin: 319.138px 165.805px;" class="animable"></path></g><g id="elczsdwlz8wdg"><path d="M384.8,135.23c2.52,3.23,4.87,6.59,7.2,10s4.59,6.68,6.87,10c1.3,1.91,2.61,3.84,3.84,5.8.09.13,0,.2-.12.08-2.49-3.24-4.83-6.62-7.2-10s-4.67-6.63-7-10c-1.31-1.92-2.59-3.85-3.81-5.83C384.5,135.16,384.67,135.06,384.8,135.23Z" style="opacity: 0.1; transform-origin: 393.653px 148.156px;" class="animable"></path></g><path d="M304.2,225.2l-58.8-34a13.5,13.5,0,0,1,1.95-10c7.47-12.21,25.36-32.31,41.34-39.71,11.52-5.32,20.58-.81,24,7.68.87,2.15,9.33,30.09,8.28,40.05-1.11,10.54-6.23,23.6-10.83,30.76A16.13,16.13,0,0,1,304.2,225.2Z" style="fill: rgb(0, 255, 136); transform-origin: 283.103px 182.199px;" id="elkhuhno4s1ol" class="animable"></path><path d="M303.73,228.78c.87.13,3.47-4.67,3.23-5.37s-61.33-35.68-61.78-35.76-3.42,5.82-2.88,6.25S302.57,228.6,303.73,228.78Z" style="fill: rgb(0, 255, 136); transform-origin: 274.605px 208.216px;" id="el92tmu4xkhu5" class="animable"></path><g id="el5dy0ory6v4e"><path d="M303.73,228.78c.87.13,3.47-4.67,3.23-5.37s-61.33-35.68-61.78-35.76-3.42,5.82-2.88,6.25S302.57,228.6,303.73,228.78Z" style="opacity: 0.1; transform-origin: 274.605px 208.216px;" class="animable"></path></g><polygon points="291.84 189.35 321.45 195.58 322.11 169.34 292.5 163.11 291.84 189.35" style="fill: rgb(0, 255, 136); transform-origin: 306.975px 179.345px;" id="el98k6565snd" class="animable"></polygon><g id="elrym3pzwopf"><polygon points="291.84 189.35 321.45 195.58 322.11 169.34 292.5 163.11 291.84 189.35" style="opacity: 0.2; transform-origin: 306.975px 179.345px;" class="animable"></polygon></g><g id="eltvdjz1di2gr"><polygon points="291.84 189.35 295.59 190.14 296.25 163.9 292.5 163.11 291.84 189.35" style="opacity: 0.1; transform-origin: 294.045px 176.625px;" class="animable"></polygon></g><g id="elq66ny7vqabr"><path d="M316.88,174.4a2,2,0,0,0,1.47,2,1.31,1.31,0,0,0,1.56-1.37,2,2,0,0,0-1.48-2A1.3,1.3,0,0,0,316.88,174.4Z" style="opacity: 0.1; transform-origin: 318.395px 174.715px;" class="animable"></path></g><g id="elku3d88apb1f"><path d="M316.74,180a2,2,0,0,0,1.47,2,1.3,1.3,0,0,0,1.56-1.37,2,2,0,0,0-1.47-2A1.3,1.3,0,0,0,316.74,180Z" style="opacity: 0.1; transform-origin: 318.255px 180.315px;" class="animable"></path></g><g id="elj8rndabp24k"><path d="M316.6,185.5a2,2,0,0,0,1.47,2,1.31,1.31,0,0,0,1.56-1.38,2,2,0,0,0-1.47-2A1.3,1.3,0,0,0,316.6,185.5Z" style="opacity: 0.1; transform-origin: 318.115px 185.809px;" class="animable"></path></g><g id="el0o09plyn3rrf"><path d="M312.16,173.41a2,2,0,0,0,1.47,2,1.3,1.3,0,0,0,1.56-1.37,2,2,0,0,0-1.47-2A1.31,1.31,0,0,0,312.16,173.41Z" style="opacity: 0.1; transform-origin: 313.675px 173.726px;" class="animable"></path></g><g id="el4bldjtjkoug"><path d="M312,179a2,2,0,0,0,1.47,2,1.3,1.3,0,0,0,1.56-1.37,2,2,0,0,0-1.47-2A1.3,1.3,0,0,0,312,179Z" style="opacity: 0.1; transform-origin: 313.515px 179.315px;" class="animable"></path></g><g id="elxg7eexzg9cr"><path d="M311.88,184.51a2,2,0,0,0,1.48,2,1.29,1.29,0,0,0,1.55-1.37,2,2,0,0,0-1.47-2A1.31,1.31,0,0,0,311.88,184.51Z" style="opacity: 0.1; transform-origin: 313.396px 184.826px;" class="animable"></path></g><g id="elss6o9rtkknn"><path d="M307.44,172.42a2,2,0,0,0,1.48,2,1.32,1.32,0,0,0,1.56-1.38,2,2,0,0,0-1.48-2A1.32,1.32,0,0,0,307.44,172.42Z" style="opacity: 0.1; transform-origin: 308.96px 172.73px;" class="animable"></path></g><g id="el2pv1oqxooka"><path d="M307.31,178a2,2,0,0,0,1.47,2,1.31,1.31,0,0,0,1.56-1.37,2,2,0,0,0-1.48-2A1.3,1.3,0,0,0,307.31,178Z" style="opacity: 0.1; transform-origin: 308.825px 178.315px;" class="animable"></path></g><g id="eld7xw75lnbs6"><path d="M307.17,183.52a2,2,0,0,0,1.47,2,1.31,1.31,0,0,0,1.56-1.37,2,2,0,0,0-1.48-2A1.29,1.29,0,0,0,307.17,183.52Z" style="opacity: 0.1; transform-origin: 308.684px 183.834px;" class="animable"></path></g><path d="M317.33,95.94c1.12.33,6.21.56,8.81,5.64,2.47,4.8,1.47,18,1.69,21s3.88,4,4.23,7.43c.3,3-1.94,3.68-2.49,5.73-.42,1.59.81,4.28-1.05,6.44-1.69,2-4,1.12-5.51,1.57s-3,3.61-5.74,4.08-4.73-2.32-6.14-2.53-3.75,3.82-8.26,2.71-5.21-5.19-7-6.26-6.71-.51-8.5-3.22-1.65-5.91-2.43-7.23-2.86-1.46-3.64-4.33,2-4.18,2.72-6.45c.5-1.59-.7-3.31.71-5.62,1.94-3.18,6-1.78,8.14-5,1.69-2.54,6.18-14,13.86-15.83C312.05,92.83,317.33,95.94,317.33,95.94Z" style="fill: rgb(38, 50, 56); transform-origin: 306.625px 120.991px;" id="elrkx9aiw7ql" class="animable"></path><path d="M327.8,121.88a4.25,4.25,0,0,0,1,1.73l1.29,1.52a12.65,12.65,0,0,1,2.18,3.21,4,4,0,0,1-.12,3.54,5.79,5.79,0,0,1-1.21,1.43,7.35,7.35,0,0,0-1.41,1.55,3.46,3.46,0,0,0-.16,2.18c.11.67.25,1.31.33,2a4.75,4.75,0,0,1-.69,3.57,2.68,2.68,0,0,1-1.45,1,5,5,0,0,1-1.89.11c-.65-.06-1.3-.19-2-.28a3.3,3.3,0,0,0-2,.12,3.62,3.62,0,0,1,1.93.07c.65.15,1.29.34,1.95.45a5.29,5.29,0,0,0,2.06,0,3.27,3.27,0,0,0,1.79-1.14,5.1,5.1,0,0,0,.92-4c-.07-.68-.21-1.33-.3-2a2.76,2.76,0,0,1,.11-1.71c.56-1,1.89-1.72,2.55-3a4.43,4.43,0,0,0,0-4.11,12.78,12.78,0,0,0-2.44-3.22l-1.41-1.4A4.68,4.68,0,0,1,327.8,121.88Z" style="fill: rgb(38, 50, 56); transform-origin: 327.428px 133.031px;" id="el7h10drzmiq2" class="animable"></path><path d="M299,99.71a59.86,59.86,0,0,0-4,5.88c-.66,1-1.29,2-2,2.9a8.54,8.54,0,0,1-1.16,1.23,1.13,1.13,0,0,1-.31.21,1.27,1.27,0,0,1-.35.16c-.27.09-.55.16-.83.23a33.37,33.37,0,0,0-3.46,1,6.14,6.14,0,0,0-3,2.16,3.82,3.82,0,0,0-.66,1.78,5,5,0,0,0,.26,1.83,7.77,7.77,0,0,1,.57,3.46,7.36,7.36,0,0,0-.21-3.55,4.65,4.65,0,0,1-.14-1.69,3.28,3.28,0,0,1,.66-1.49A5.91,5.91,0,0,1,287.1,112c1.09-.39,2.24-.6,3.41-.89.29-.08.59-.17.88-.27a2.56,2.56,0,0,0,.87-.51,8.42,8.42,0,0,0,1.25-1.37,30.48,30.48,0,0,0,2-3l1.74-3.11A32.41,32.41,0,0,1,299,99.71Z" style="fill: rgb(38, 50, 56); transform-origin: 291.113px 110.13px;" id="elei82gte3icu" class="animable"></path><path d="M284,130.34a6.21,6.21,0,0,1,.37,2.47c.05.85.09,1.7.18,2.56a12.71,12.71,0,0,0,.49,2.56,5.59,5.59,0,0,0,1.34,2.34,7.07,7.07,0,0,0,5,1.43c.86,0,1.7-.08,2.54-.09a5.31,5.31,0,0,1,2.46.41,4.89,4.89,0,0,0-2.44-.78c-.86-.07-1.71-.07-2.55-.12-1.65-.09-3.39-.34-4.53-1.4a5,5,0,0,1-1.18-2,15.73,15.73,0,0,1-.6-2.41c-.15-.83-.26-1.67-.38-2.51-.07-.43-.14-.85-.24-1.27A2.5,2.5,0,0,0,284,130.34Z" style="fill: rgb(38, 50, 56); transform-origin: 290.19px 136.18px;" id="el3mybvlqddlg" class="animable"></path><path d="M298.06,144.6c.08,1.28,4.58,10.28,10.25,11,1.84.23,3.53-9.8,3.53-9.8l.29-.71,4.11-10-10.83-9.91-1.58-1.34s-.95,2.8-2.09,6.3l-.16.5c-.07.19-.14.38-.19.56-.18.52-.36,1.06-.52,1.59s-.26.8-.38,1.23l-.38,1.28A70.19,70.19,0,0,0,298.06,144.6Z" style="fill: rgb(247, 169, 160); transform-origin: 307.15px 139.722px;" id="elxrldza6zuuq" class="animable"></path><path d="M316.24,135.1l-3.94,9.58a23.08,23.08,0,0,1-10.88-13.54l.32-1c1.15-3.49,2.09-6.29,2.09-6.29l1.58,1.32Z" style="fill: rgb(38, 50, 56); transform-origin: 308.83px 134.265px;" id="el60flpw4e4pd" class="animable"></path><path d="M332.31,120.86c-1.17,18.88-12.61,20.31-16.68,20-3.69-.23-16.25-1.49-17-20.39S307,96.2,315.43,96.28,333.48,102,332.31,120.86Z" style="fill: rgb(247, 169, 160); transform-origin: 315.497px 118.587px;" id="el8bszt6hozn2" class="animable"></path><path d="M299.32,120c3,.66,4.62-5.67,4.62-5.67s6.23.87,9.52-7.8a13.9,13.9,0,0,1-3.78,7s11.15.35,17-8.21c0,0-2.49,4.43-4.45,5.86,0,0,4.78-.65,7.54-4.08,0,0,1.2,5.57,2.48,7.24,0,0,2.19-19.29-15.9-19.69,0,0-11.25-.8-16.47,7.48S299.32,120,299.32,120Z" style="fill: rgb(38, 50, 56); transform-origin: 314.869px 107.339px;" id="elmohu166aton" class="animable"></path><path d="M301.51,122.15s-3.21-6.44-6.08-5.38-1.06,10,1.87,11.6a3.21,3.21,0,0,0,4.5-1.07Z" style="fill: rgb(247, 169, 160); transform-origin: 297.892px 122.766px;" id="elpfkqykpafv" class="animable"></path><path d="M296,119.31a0,0,0,0,0,0,.08c2,1.21,2.9,3.4,3.39,5.62a1.77,1.77,0,0,0-2.54-.87.07.07,0,0,0,0,.13,2,2,0,0,1,2,1,9.61,9.61,0,0,1,.76,1.88c.08.21.44.16.4-.07V127C300.53,124.25,299,120,296,119.31Z" style="fill: rgb(38, 50, 56); transform-origin: 298.055px 123.297px;" id="eljlsxf0ty65" class="animable"></path><path d="M299.58,127.84a.94.94,0,0,1-1.06.79.93.93,0,0,1-.79-1,.93.93,0,1,1,1.85.26Z" style="fill: rgb(255, 255, 255); transform-origin: 298.658px 127.731px;" id="elpm8jyv37798" class="animable"></path><path d="M329.09,116.55a10.28,10.28,0,0,1-1.22-.41,2.06,2.06,0,0,1-1.17-.64.67.67,0,0,1,.09-.81,1.65,1.65,0,0,1,1.65-.2,2.36,2.36,0,0,1,1.41,1A.71.71,0,0,1,329.09,116.55Z" style="fill: rgb(38, 50, 56); transform-origin: 328.278px 115.461px;" id="elagd91h37pkc" class="animable"></path><path d="M316.82,116.2c.43-.09.81-.25,1.23-.38a2.09,2.09,0,0,0,1.18-.62.66.66,0,0,0-.08-.81,1.66,1.66,0,0,0-1.64-.24,2.4,2.4,0,0,0-1.44,1A.71.71,0,0,0,316.82,116.2Z" style="fill: rgb(38, 50, 56); transform-origin: 317.655px 115.123px;" id="elgk402600r0c" class="animable"></path><path d="M319,120.22s-.11,0-.11.1c-.07,1.27-.36,2.7-1.54,3,0,0,0,.08,0,.08C318.78,123.34,319.15,121.43,319,120.22Z" style="fill: rgb(38, 50, 56); transform-origin: 318.19px 121.81px;" id="ellrcqza414a" class="animable"></path><path d="M318,118.8c-2-.33-2.54,3.73-.67,4S319.7,119.08,318,118.8Z" style="fill: rgb(38, 50, 56); transform-origin: 317.609px 120.797px;" id="elu15xm5ibzge" class="animable"></path><path d="M317.18,118.91c-.38.19-.78.55-1.21.54s-.82-.49-1.09-.94c0-.05-.07,0-.08,0a1.49,1.49,0,0,0,.91,1.83c.74.2,1.38-.41,1.67-1.17C317.44,119.07,317.34,118.84,317.18,118.91Z" style="fill: rgb(38, 50, 56); transform-origin: 316.067px 119.433px;" id="el80wlldlezgc" class="animable"></path><path d="M326.22,120.63s.09.07.08.12c-.21,1.25-.24,2.72.84,3.29,0,0,0,.08,0,.07C325.76,123.73,325.82,121.78,326.22,120.63Z" style="fill: rgb(38, 50, 56); transform-origin: 326.556px 122.37px;" id="el0wcqvjs78b" class="animable"></path><path d="M327.51,119.47c2.05.12,1.66,4.19-.23,4.08S325.8,119.37,327.51,119.47Z" style="fill: rgb(38, 50, 56); transform-origin: 327.458px 121.51px;" id="elnwox7qtc109" class="animable"></path><path d="M328.34,119.81c.3.25.58.67,1,.74s.82-.34,1.14-.74c0,0,.06,0,.06,0-.05.78-.39,1.57-1.15,1.65s-1.13-.65-1.24-1.44C328.09,119.92,328.22,119.72,328.34,119.81Z" style="fill: rgb(38, 50, 56); transform-origin: 329.337px 120.627px;" id="el8rf1ki0jqb" class="animable"></path><path d="M317.88,130.49c.25.35.48.8.93.92a3.43,3.43,0,0,0,1.39-.08c.05,0,.08,0,.05.07a1.73,1.73,0,0,1-1.71.4,1.35,1.35,0,0,1-.79-1.27A.07.07,0,0,1,317.88,130.49Z" style="fill: rgb(38, 50, 56); transform-origin: 319.006px 131.167px;" id="el3czmygndl13" class="animable"></path><path d="M323.83,126.3s.05,1.91-.05,2.8c0,.08-.23.1-.54.08h0a4.26,4.26,0,0,1-3.92-2.05c-.05-.09.08-.17.15-.11a6.34,6.34,0,0,0,3.72,1.55c.09-.24-.18-3.27,0-3.26a7.33,7.33,0,0,1,2,.69c0-4-.58-7.94-.5-11.91a.12.12,0,0,1,.24,0,64.29,64.29,0,0,1,1.09,12.8C325.92,127.37,324.17,126.5,323.83,126.3Z" style="fill: rgb(38, 50, 56); transform-origin: 322.668px 121.58px;" id="el67dix34qplv" class="animable"></path><path d="M322.88,129a4.92,4.92,0,0,1-2.13,1.31,2.35,2.35,0,0,1-1.36-.06c-.94-.36-.87-1.26-.61-2a5.87,5.87,0,0,1,.56-1.12A6.45,6.45,0,0,0,322.88,129Z" style="fill: rgb(38, 50, 56); transform-origin: 320.745px 128.756px;" id="elkynlu6j1b4" class="animable"></path><path d="M320.75,130.31a2.35,2.35,0,0,1-1.36-.06c-.94-.36-.87-1.26-.61-2A2.31,2.31,0,0,1,320.75,130.31Z" style="fill: rgb(255, 152, 185); transform-origin: 319.68px 129.316px;" id="elspr1r6v5syl" class="animable"></path><path d="M290,143.53a9.37,9.37,0,0,0,1.39,4.79c2.83,4.67,10.43,8.46,18,7.54,4.81-.59,7.78-2.53,9.28-5A35.3,35.3,0,0,1,290,143.53Z" style="fill: rgb(69, 90, 100); transform-origin: 304.335px 149.764px;" id="el17ytbxsr6b3" class="animable"></path><path d="M283.49,137.28c8.58,14.65,33.54,21.13,49.26,7.91,11.1-9.36,16-28.65,7.64-44.7C328.25,77.28,303.71,79.67,290,91,275.59,102.94,277,126.16,283.49,137.28Zm16.74-37.09c11.07-8.15,30.94-8.64,40.6,7.87A24.72,24.72,0,0,1,334.44,140c-12.74,9.55-32.81,5.06-39.66-5.37C289.59,126.72,288.52,108.81,300.23,100.19Z" style="fill: rgb(0, 255, 136); transform-origin: 311.693px 117.507px;" id="ele7wymtc1226" class="animable"></path><g id="elafliqwwvvvk"><path d="M294.78,134.62c6.85,10.43,26.92,14.92,39.66,5.37a24.72,24.72,0,0,0,6.39-31.93c-9.66-16.51-29.53-16-40.6-7.87C288.52,108.81,289.59,126.72,294.78,134.62Z" style="fill: rgb(69, 90, 100); opacity: 0.1; transform-origin: 317.587px 119.957px;" class="animable"></path></g><g id="ello34tesi6y"><path d="M294.78,134.62c6.85,10.43,26.92,14.92,39.66,5.37a24.72,24.72,0,0,0,6.39-31.93c-9.66-16.51-29.53-16-40.6-7.87C288.52,108.81,289.59,126.72,294.78,134.62Z" style="fill: rgb(69, 90, 100); opacity: 0.1; transform-origin: 317.587px 119.957px;" class="animable"></path></g><g id="elyt02za3uenb"><g style="opacity: 0.2; transform-origin: 317.602px 119.935px;" class="animable"><path d="M318.59,94.69a183.52,183.52,0,0,1,24.83,31.48,24,24,0,0,0,.31-10.28A187.38,187.38,0,0,0,328.68,97,27.12,27.12,0,0,0,318.59,94.69Z" style="fill: rgb(255, 255, 255); transform-origin: 331.367px 110.43px;" id="elx6g2v0m9ok" class="animable"></path><path d="M291.4,125a24.41,24.41,0,0,0,3.38,9.64,22.26,22.26,0,0,0,9,7.49A147.41,147.41,0,0,0,291.4,125Z" style="fill: rgb(255, 255, 255); transform-origin: 297.59px 133.565px;" id="elc2ga3wvm0ar" class="animable"></path><path d="M313.07,95a178.61,178.61,0,0,1,28.47,36.34c.19-.37.36-.74.52-1.12a180.64,180.64,0,0,0-27.77-35.38Z" style="fill: rgb(255, 255, 255); transform-origin: 327.565px 113.09px;" id="elcn7mz715htm" class="animable"></path><path d="M291.93,113.05a156.61,156.61,0,0,1,23.9,32.13c.38,0,.76,0,1.15,0A157.71,157.71,0,0,0,292.2,112C292.1,112.36,292,112.7,291.93,113.05Z" style="fill: rgb(255, 255, 255); transform-origin: 304.455px 128.59px;" id="elwuful3dt6e" class="animable"></path><path d="M291.06,120.09c0,.48,0,.94,0,1.41a152.6,152.6,0,0,1,16,21.95c.45.16.9.31,1.36.44A152.12,152.12,0,0,0,291.06,120.09Z" style="fill: rgb(255, 255, 255); transform-origin: 299.74px 131.99px;" id="elfy75o8y8xth" class="animable"></path><path d="M295.7,104.75a163.83,163.83,0,0,1,30,39.46,25.62,25.62,0,0,0,3.39-1.17,166.67,166.67,0,0,0-31.22-40.81A22.3,22.3,0,0,0,295.7,104.75Z" style="fill: rgb(255, 255, 255); transform-origin: 312.395px 123.22px;" id="el0h8n4dx7b84i" class="animable"></path></g></g><path d="M274.59,124.59c-1.64-4-1.67-12.28,2.51-16.22,4-3.72,10.79-4.09,13.81,4.35,2.08,5.83.43,12.54-2.79,15.63C283.56,132.72,276.75,129.94,274.59,124.59Z" style="fill: rgb(0, 255, 136); transform-origin: 282.697px 118.184px;" id="elbcqaa2cqlno" class="animable"></path><g id="el3ynbdhhyddl"><path d="M274.59,124.59c-1.64-4-1.67-12.28,2.51-16.22,4-3.72,10.79-4.09,13.81,4.35,2.08,5.83.43,12.54-2.79,15.63C283.56,132.72,276.75,129.94,274.59,124.59Z" style="opacity: 0.1; transform-origin: 282.697px 118.184px;" class="animable"></path></g><path d="M273.33,123.12c-1.26-3.12-1.28-9.44,1.93-12.47,3-2.86,8.29-3.14,10.61,3.34,1.6,4.48.33,9.64-2.15,12C280.23,129.36,275,127.22,273.33,123.12Z" style="fill: rgb(0, 255, 136); transform-origin: 279.56px 118.189px;" id="el2bfzn8bbjk4" class="animable"></path><path d="M281.36,157.88c4.18,24.86,24,57,30.6,64.24,10.05,11.07,56.18-.8,65.58-2.6,4-.76-8.35-35.75-12.65-35-3.75.64-39,11-40.05,9.76-.85-1-17.89-24-30.11-39.15C284.19,142.06,280.26,151.3,281.36,157.88Z" style="fill: rgb(247, 169, 160); transform-origin: 329.754px 187.653px;" id="elpcnlzyfs0dc" class="animable"></path><path d="M356.59,186.63l6.45-1.71a21.93,21.93,0,0,0,5.85-2.7c7.23-4.17,27.51-9.69,45.82,5,7,5.61,6.14,13-2.18,8.45-5.87-3.2-9.66-5.92-11.86-6.43,0,0,4,9.42.86,14.46a109.86,109.86,0,0,1-9.09,12.59,24.14,24.14,0,0,1-2.51-1.49,12.45,12.45,0,0,1-12.39,4.75l-10.39,2.22Z" style="fill: rgb(69, 90, 100); transform-origin: 388.006px 199.708px;" id="elu17fiojjjnn" class="animable"></path><path d="M376.42,179.35c4.29.84,13.36,2.79,20.22,7,7.62,4.63,21.06,15.62,17.58,21.21-2.55,4.1-8.05.35-8.05.35s4.59,5.71,1.48,8.91c-2.84,2.92-6.92-.23-6.92-.23s2.19,3.94-1.08,6.22c-3.94,2.75-7.89-6-14.28-6.64C383.93,216,376.42,179.35,376.42,179.35Z" style="fill: rgb(69, 90, 100); transform-origin: 395.602px 201.347px;" id="el1xgtfd5j3ti" class="animable"></path><path d="M390.4,193.55c3.91,1.46,11.93,7,15.78,14.15.08.16,0,.31-.1.18a88.05,88.05,0,0,0-15.72-14.26S390.36,193.54,390.4,193.55Z" style="fill: rgb(38, 50, 56); transform-origin: 398.286px 200.739px;" id="elud7q713n5o" class="animable"></path><path d="M386,201.38c3.24,1.61,11.25,7.74,14.9,15.06.08.17,0,.32-.11.18a93.59,93.59,0,0,0-14.84-15.17S385.9,201.36,386,201.38Z" style="fill: rgb(38, 50, 56); transform-origin: 393.435px 209.026px;" id="el0dx548hnhsgo" class="animable"></path><path d="M356.59,186.63l10.56,35.11s-2.11,4-11.56,5.82-37,2.31-43.35-3.51-23.92-36-30.05-58.33,6.73-20.24,13.47-10.57,29.21,37.72,29.88,38,16.43-5.74,22.14-6.9S356.59,186.63,356.59,186.63Z" style="fill: rgb(0, 255, 136); transform-origin: 323.864px 188.503px;" id="elqye0xgol0ie" class="animable"></path><path d="M321.63,188.56c-1.58-1.61-3.06-3.29-4.53-5s-2.89-3.43-4.3-5.17-2.78-3.51-4.11-5.33l-2-2.72c-.64-.93-1.3-1.84-1.9-2.79.79.8,1.53,1.64,2.3,2.46l2.22,2.53c1.48,1.69,2.89,3.43,4.3,5.17s2.79,3.52,4.11,5.34S320.4,186.68,321.63,188.56Z" style="fill: rgb(38, 50, 56); transform-origin: 313.21px 178.055px;" id="elwh865wmnct" class="animable"></path><path d="M309,172.73a12.24,12.24,0,0,1-1.09-2.13,23.27,23.27,0,0,1-.77-2.27,4.68,4.68,0,0,1,.74,1,9,9,0,0,1,.53,1.08A8.13,8.13,0,0,1,309,172.73Z" style="fill: rgb(38, 50, 56); transform-origin: 308.07px 170.53px;" id="el31rii7dcpyq" class="animable"></path><path d="M309.47,220.9c-1.36-1.62-2.61-3.34-3.87-5.05s-2.41-3.5-3.57-5.28c-2.31-3.56-4.43-7.24-6.46-11s-3.86-7.57-5.52-11.49a120.25,120.25,0,0,1-4.41-11.94c.88,1.94,1.62,3.92,2.53,5.83s1.71,3.88,2.64,5.77l2.76,5.71c1,1.88,1.91,3.77,2.94,5.61,1.94,3.76,4.07,7.41,6.22,11S307.13,217.37,309.47,220.9Z" style="fill: rgb(38, 50, 56); transform-origin: 297.555px 198.52px;" id="elnlrvlsk3f3" class="animable"></path><path d="M288.35,183.18a11.13,11.13,0,0,1-1.82-1.74,10.6,10.6,0,0,1-1.4-2.09,10.67,10.67,0,0,1,1.81,1.74A10.08,10.08,0,0,1,288.35,183.18Z" style="fill: rgb(38, 50, 56); transform-origin: 286.74px 181.265px;" id="el2osf7f36yng" class="animable"></path><g id="elggv6ylqinz4"><path d="M351.45,190.5c1.42,3.83,2.64,7.75,3.83,11.67s2.36,7.76,3.51,11.64c.66,2.23,1.32,4.46,1.9,6.7,0,.15-.09.18-.14,0-1.39-3.85-2.59-7.78-3.84-11.67s-2.44-7.74-3.61-11.62c-.67-2.23-1.3-4.45-1.86-6.71C351.18,190.34,351.37,190.29,351.45,190.5Z" style="opacity: 0.1; transform-origin: 355.959px 205.498px;" class="animable"></path></g></g><g id="freepik--Stars--inject-135" class="animable" style="transform-origin: 249.717px 244.82px;"><polygon points="381.88 337.25 387.39 338.27 388.62 344.08 389.85 338.27 395.36 337.25 389.87 335.91 388.62 330.43 387.36 335.91 381.88 337.25" style="fill: rgb(199, 199, 199); transform-origin: 388.62px 337.255px;" id="el5jm1moq557j" class="animable"></polygon><polygon points="114.28 321.65 119.78 322.67 121.02 328.47 122.25 322.67 127.75 321.64 122.27 320.3 121.02 314.82 119.76 320.3 114.28 321.65" style="fill: rgb(199, 199, 199); transform-origin: 121.015px 321.645px;" id="el96mhhxycnmc" class="animable"></polygon><polygon points="325.61 243.82 331.12 244.84 332.35 250.65 333.58 244.84 339.09 243.82 333.61 242.48 332.35 237 331.1 242.48 325.61 243.82" style="fill: rgb(199, 199, 199); transform-origin: 332.35px 243.825px;" id="elddouy13lb4l" class="animable"></polygon><polygon points="434.24 303.07 437.32 303.64 438.01 306.88 438.7 303.64 441.77 303.07 438.71 302.32 438.01 299.25 437.31 302.32 434.24 303.07" style="fill: rgb(199, 199, 199); transform-origin: 438.005px 303.065px;" id="elzfbukb3k2q8" class="animable"></polygon><polygon points="200.6 426.57 203.68 427.14 204.36 430.38 205.05 427.14 208.13 426.57 205.06 425.82 204.36 422.75 203.66 425.82 200.6 426.57" style="fill: rgb(199, 199, 199); transform-origin: 204.365px 426.565px;" id="elobokm6zbk8s" class="animable"></polygon><polygon points="426.71 156.97 429.79 157.54 430.48 160.79 431.16 157.54 434.24 156.97 431.18 156.22 430.48 153.16 429.77 156.22 426.71 156.97" style="fill: rgb(199, 199, 199); transform-origin: 430.475px 156.975px;" id="el3jzwcwew8ea" class="animable"></polygon><polygon points="63.52 226.78 66.6 227.35 67.29 230.6 67.98 227.35 71.06 226.78 67.99 226.03 67.29 222.97 66.59 226.03 63.52 226.78" style="fill: rgb(199, 199, 199); transform-origin: 67.29px 226.785px;" id="ell0134wx72k" class="animable"></polygon><polygon points="80.04 391.98 83.12 392.55 83.81 395.79 84.5 392.55 87.57 391.98 84.51 391.23 83.81 388.16 83.11 391.23 80.04 391.98" style="fill: rgb(199, 199, 199); transform-origin: 83.805px 391.975px;" id="elo71snvsdxid" class="animable"></polygon><polygon points="414.83 239.19 417.91 239.75 418.6 243 419.28 239.75 422.36 239.18 419.3 238.44 418.6 235.37 417.89 238.44 414.83 239.19" style="fill: rgb(199, 199, 199); transform-origin: 418.595px 239.185px;" id="elb5s3ziqs3bs" class="animable"></polygon><polygon points="172.92 83.46 176 84.03 176.69 87.27 177.38 84.03 180.46 83.45 177.39 82.7 176.69 79.64 175.99 82.7 172.92 83.46" style="fill: rgb(199, 199, 199); transform-origin: 176.69px 83.455px;" id="elox9g7v64gzs" class="animable"></polygon><polygon points="293.45 332.29 296.53 332.86 297.22 336.1 297.91 332.86 300.99 332.29 297.92 331.54 297.22 328.47 296.52 331.54 293.45 332.29" style="fill: rgb(199, 199, 199); transform-origin: 297.22px 332.285px;" id="elvd7imf0nbu" class="animable"></polygon><path d="M193.31,433.59a.89.89,0,0,1,0,1.78A.89.89,0,0,1,193.31,433.59Z" style="fill: rgb(199, 199, 199); transform-origin: 193.31px 434.48px;" id="elgmdfh70y0z" class="animable"></path><path d="M352.52,266.2a.9.9,0,0,1,0,1.79A.9.9,0,0,1,352.52,266.2Z" style="fill: rgb(199, 199, 199); transform-origin: 352.52px 267.095px;" id="el7oilx0v2syc" class="animable"></path><path d="M144,426.89a.9.9,0,0,1,0,1.79A.9.9,0,0,1,144,426.89Z" style="fill: rgb(199, 199, 199); transform-origin: 144px 427.785px;" id="elgjp8sm3s04u" class="animable"></path><path d="M395,277.89a.9.9,0,0,1,0,1.79A.9.9,0,0,1,395,277.89Z" style="fill: rgb(199, 199, 199); transform-origin: 395px 278.785px;" id="elsblmor2xb7" class="animable"></path><path d="M215.67,417.54a.63.63,0,0,1,0,1.26A.63.63,0,0,1,215.67,417.54Z" style="fill: rgb(199, 199, 199); transform-origin: 215.67px 418.17px;" id="el8fj7zmtb4ys" class="animable"></path><path d="M89.59,89.71a.63.63,0,0,1,0,1.26A.63.63,0,0,1,89.59,89.71Z" style="fill: rgb(199, 199, 199); transform-origin: 89.59px 90.34px;" id="el8w93hea3lfd" class="animable"></path><path d="M333.09,292.64a.63.63,0,0,1,0,1.26A.63.63,0,0,1,333.09,292.64Z" style="fill: rgb(199, 199, 199); transform-origin: 333.09px 293.27px;" id="el7j71gan5i9a" class="animable"></path><path d="M311.69,281.16a1.72,1.72,0,0,1,0,3.43A1.72,1.72,0,0,1,311.69,281.16Z" style="fill: rgb(199, 199, 199); transform-origin: 311.69px 282.875px;" id="elghf2x0otshj" class="animable"></path><polygon points="186.4 147.26 191.91 148.28 193.14 154.08 194.37 148.28 199.88 147.25 194.39 145.91 193.14 140.43 191.88 145.91 186.4 147.26" style="fill: rgb(199, 199, 199); transform-origin: 193.14px 147.255px;" id="el4ahfvyq5mxn" class="animable"></polygon><polygon points="245.11 58.08 248.19 58.65 248.88 61.9 249.57 58.65 252.65 58.08 249.58 57.33 248.88 54.27 248.18 57.33 245.11 58.08" style="fill: rgb(199, 199, 199); transform-origin: 248.88px 58.085px;" id="el6k9kt6t0jzd" class="animable"></polygon><path d="M58.47,141.39a.9.9,0,0,1,0,1.79A.9.9,0,0,1,58.47,141.39Z" style="fill: rgb(199, 199, 199); transform-origin: 58.47px 142.285px;" id="el0fl887ddcl4" class="animable"></path><path d="M72.49,378.09a.89.89,0,0,1,0,1.78A.89.89,0,0,1,72.49,378.09Z" style="fill: rgb(199, 199, 199); transform-origin: 72.49px 378.98px;" id="ellz18tej8bbl" class="animable"></path><path d="M94,216.21A.89.89,0,0,1,94,218,.89.89,0,0,1,94,216.21Z" style="fill: rgb(199, 199, 199); transform-origin: 94px 217.105px;" id="el4aqtanzvcq5" class="animable"></path><path d="M129.34,335.54a.63.63,0,0,1,0,1.26A.63.63,0,0,1,129.34,335.54Z" style="fill: rgb(199, 199, 199); transform-origin: 129.34px 336.17px;" id="elgw04qcu44e" class="animable"></path><path d="M262.52,416.47a.63.63,0,0,1,0,1.26A.63.63,0,0,1,262.52,416.47Z" style="fill: rgb(199, 199, 199); transform-origin: 262.52px 417.1px;" id="elxwbgoxgfnkg" class="animable"></path><path d="M356.29,127.62a.63.63,0,0,1,0,1.26A.63.63,0,0,1,356.29,127.62Z" style="fill: rgb(199, 199, 199); transform-origin: 356.29px 128.25px;" id="el35n5fu24xpf" class="animable"></path><path d="M242.23,89a.63.63,0,0,1,0,1.26A.63.63,0,0,1,242.23,89Z" style="fill: rgb(199, 199, 199); transform-origin: 242.23px 89.63px;" id="elmpuc4am6yak" class="animable"></path><path d="M204.37,313.11a1.71,1.71,0,0,1,0,3.42A1.71,1.71,0,0,1,204.37,313.11Z" style="fill: rgb(199, 199, 199); transform-origin: 204.37px 314.82px;" id="elcn3wmpujtrd" class="animable"></path><path d="M429.72,183.84a1.71,1.71,0,0,1,0,3.42A1.71,1.71,0,0,1,429.72,183.84Z" style="fill: rgb(199, 199, 199); transform-origin: 429.72px 185.55px;" id="elgodri9tqkc4" class="animable"></path><path d="M79.6,333.83a1.71,1.71,0,0,1,0,3.42A1.71,1.71,0,0,1,79.6,333.83Z" style="fill: rgb(199, 199, 199); transform-origin: 79.6px 335.54px;" id="el2w5a2wxjttv" class="animable"></path><polygon points="184 174.82 187.08 175.39 187.77 178.64 188.45 175.39 191.53 174.82 188.47 174.07 187.77 171.01 187.06 174.07 184 174.82" style="fill: rgb(199, 199, 199); transform-origin: 187.765px 174.825px;" id="el1k0pd8aq85c" class="animable"></polygon><polygon points="288.73 423.25 291.81 423.82 292.5 427.07 293.18 423.82 296.26 423.25 293.2 422.5 292.5 419.44 291.8 422.5 288.73 423.25" style="fill: rgb(199, 199, 199); transform-origin: 292.495px 423.255px;" id="el3io4k90iwxa" class="animable"></polygon><path d="M302.37,383.27a.89.89,0,0,1,0,1.78A.89.89,0,0,1,302.37,383.27Z" style="fill: rgb(199, 199, 199); transform-origin: 302.37px 384.16px;" id="el9ydzj6rey2" class="animable"></path><path d="M337.15,359.53a.89.89,0,0,1,0,1.78A.89.89,0,0,1,337.15,359.53Z" style="fill: rgb(199, 199, 199); transform-origin: 337.15px 360.42px;" id="elxj2ac5sz1o7" class="animable"></path><polygon points="227.09 400.52 230.17 401.09 230.86 404.33 231.55 401.09 234.63 400.51 231.56 399.77 230.86 396.7 230.16 399.77 227.09 400.52" style="fill: rgb(199, 199, 199); transform-origin: 230.86px 400.515px;" id="el0y34d0jj4hod" class="animable"></polygon><path d="M353.83,113.07a.9.9,0,0,1,0,1.79A.9.9,0,0,1,353.83,113.07Z" style="fill: rgb(199, 199, 199); transform-origin: 353.83px 113.965px;" id="el8jzod4urx8" class="animable"></path><path d="M375.3,362.34a.64.64,0,0,1,0,1.27A.64.64,0,0,1,375.3,362.34Z" style="fill: rgb(199, 199, 199); transform-origin: 375.3px 362.975px;" id="elqdbg59z9wfd" class="animable"></path><polygon points="106.65 255 109.73 255.57 110.42 258.82 111.1 255.57 114.18 255 111.12 254.25 110.42 251.19 109.72 254.25 106.65 255" style="fill: rgb(199, 199, 199); transform-origin: 110.415px 255.005px;" id="elays10mhzbc" class="animable"></polygon><path d="M71.06,304.12a.89.89,0,0,1,0,1.78A.89.89,0,0,1,71.06,304.12Z" style="fill: rgb(199, 199, 199); transform-origin: 71.06px 305.01px;" id="eloso8i0sxxe" class="animable"></path><path d="M194.18,238.39a.89.89,0,0,1,0,1.78A.89.89,0,0,1,194.18,238.39Z" style="fill: rgb(199, 199, 199); transform-origin: 194.18px 239.28px;" id="eljl08e19xpc" class="animable"></path><path d="M89.59,148.22a.63.63,0,0,1,0,1.26A.63.63,0,0,1,89.59,148.22Z" style="fill: rgb(199, 199, 199); transform-origin: 89.59px 148.85px;" id="eltf10oesr86r" class="animable"></path><path d="M81.51,142.41a1.72,1.72,0,0,1,0,3.43A1.72,1.72,0,0,1,81.51,142.41Z" style="fill: rgb(199, 199, 199); transform-origin: 81.51px 144.125px;" id="elfqqro0e5fw" class="animable"></path><path d="M372.9,222a1.71,1.71,0,0,1,0,3.42A1.71,1.71,0,0,1,372.9,222Z" style="fill: rgb(199, 199, 199); transform-origin: 372.9px 223.71px;" id="el6uomwa9bnw5" class="animable"></path></g><defs>     <filter id="active" height="200%">         <feMorphology in="SourceAlpha" result="DILATED" operator="dilate" radius="2"></feMorphology>                <feFlood flood-color="#32DFEC" flood-opacity="1" result="PINK"></feFlood>        <feComposite in="PINK" in2="DILATED" operator="in" result="OUTLINE"></feComposite>        <feMerge>            <feMergeNode in="OUTLINE"></feMergeNode>            <feMergeNode in="SourceGraphic"></feMergeNode>        </feMerge>    </filter>    <filter id="hover" height="200%">        <feMorphology in="SourceAlpha" result="DILATED" operator="dilate" radius="2"></feMorphology>                <feFlood flood-color="#ff0000" flood-opacity="0.5" result="PINK"></feFlood>        <feComposite in="PINK" in2="DILATED" operator="in" result="OUTLINE"></feComposite>        <feMerge>            <feMergeNode in="OUTLINE"></feMergeNode>            <feMergeNode in="SourceGraphic"></feMergeNode>        </feMerge>            <feColorMatrix type="matrix" values="0   0   0   0   0                0   1   0   0   0                0   0   0   0   0                0   0   0   1   0 "></feColorMatrix>    </filter></defs></svg>